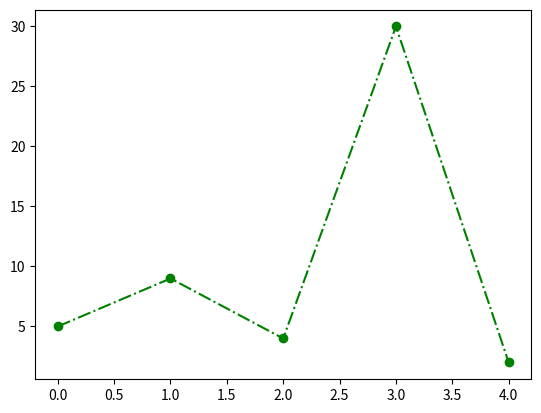

Reproduce this figure in Python.
import matplotlib.pyplot as p
import numpy as n

x=n.array([5,9,4,30,2])

p.plot(x,'o-.g')
p.show()
